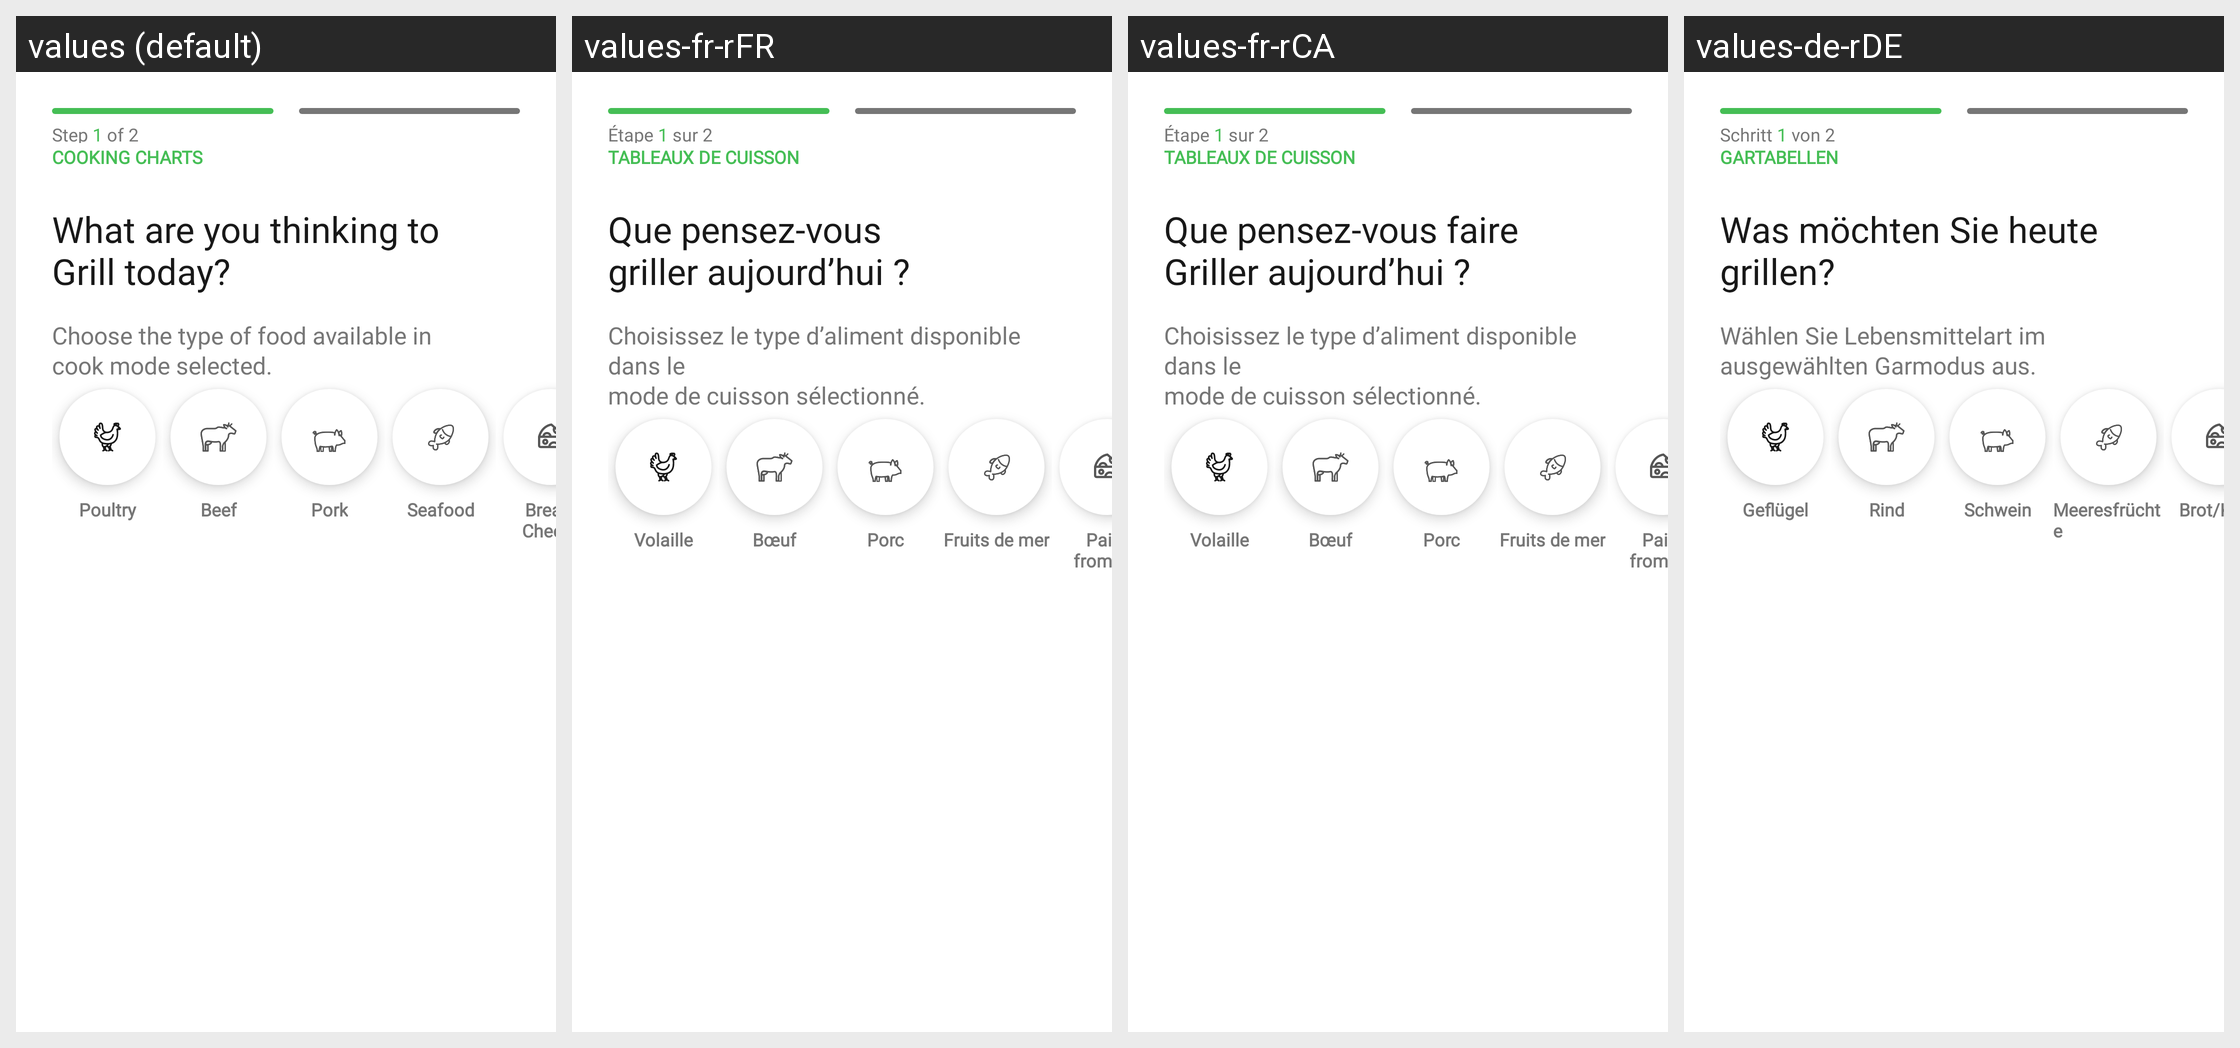

Strings drawn on this Android screen and how each of the app's shown locales translates them:
Android screen res/layout/fragment_mini_charts.xml rendered under 4 locales, left to right: values (default), values-fr-rFR, values-fr-rCA, values-de-rDE. Device: Nexus 5 (rendered at 1080×1920; each locale shown at half size, 540×960, under a caption strip naming it); theme Theme.NinjaConnectedKitchen.
Other locales in the repository, not shown: values-da-rDK, values-en-rGB, values-es-rES, values-fi-rFI, values-it-rIT, values-nb-rNO, values-nl-rNL, values-pt-rPT, values-sv-rSE.
Strings drawn on this screen, with the default value and each locale's value (text and hints the layout hard-codes, and strings that could not be matched under every locale, appear in the picture but are not listed):

step_one_of_two
  values: Step 1 of 2
  values-fr-rFR: Étape 1 sur 2
  values-fr-rCA: Étape 1 sur 2
  values-de-rDE: Schritt 1 von 2

charts_title
  values: COOKING CHARTS
  values-fr-rFR: TABLEAUX DE CUISSON
  values-fr-rCA: TABLEAUX DE CUISSON
  values-de-rDE: GARTABELLEN

charts_grill_today
  values: What are you thinking to
      Grill today?
  values-fr-rFR: Que pensez-vous
      griller aujourd’hui ?
  values-fr-rCA: Que pensez-vous faire
      Griller aujourd’hui ?
  values-de-rDE: Was möchten Sie heute 
      grillen?

charts_choose_food_type
  values: Choose the type of food available in
      cook mode selected.
  values-fr-rFR: Choisissez le type d’aliment disponible dans le
      mode de cuisson sélectionné.
  values-fr-rCA: Choisissez le type d’aliment disponible dans le
      mode de cuisson sélectionné.
  values-de-rDE: Wählen Sie Lebensmittelart im
      ausgewählten Garmodus aus.

food_type_poultry
  values: Poultry
  values-fr-rFR: Volaille
  values-fr-rCA: Volaille
  values-de-rDE: Geflügel

food_type_beef
  values: Beef
  values-fr-rFR: Bœuf
  values-fr-rCA: Bœuf
  values-de-rDE: Rind

food_type_pork
  values: Pork
  values-fr-rFR: Porc
  values-fr-rCA: Porc
  values-de-rDE: Schwein

food_type_seafood
  values: Seafood
  values-fr-rFR: Fruits de mer
  values-fr-rCA: Fruits de mer
  values-de-rDE: Meeresfrüchte

food_type_bread_cheese
  values: Bread/Cheese
  values-fr-rFR: Pain/fromage
  values-fr-rCA: Pain/fromage
  values-de-rDE: Brot/Käse
